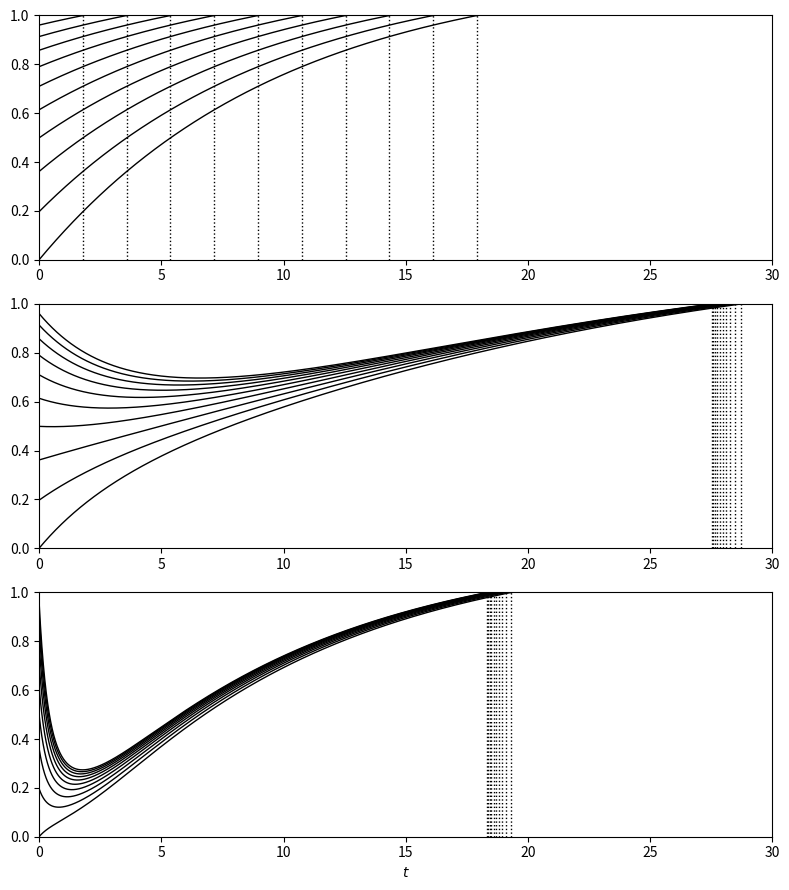

Here is the Python script that generated this plot:
import numpy as np
import matplotlib.pyplot as plt

tau_m = 10.
I = 0.12
T = tau_m * np.log(tau_m * I / (tau_m * I - 1))  # firing period without inhibition

N = 10
dt = 0.001
dt05 = dt / 2


def simulate_one(v0, g_syn, tau_I):
    v = [v0]
    k = 0
    while v[k] < 1:
        t = k * dt
        v_inc = -v[k] / tau_m + I - g_syn * np.exp(-t / tau_I) * v[k]
        v_tmp = v[k] + dt05 * v_inc
        v_inc = -v_tmp / tau_m + I - g_syn * np.exp(-(t + dt05) / tau_I) * v_tmp
        v.append(v[k] + dt * v_inc)
        k += 1
    v = np.array(v)
    period = ((k - 1) * dt * (v[k] - 1) + k * dt * (1 - v[k - 1])) / (v[k] - v[k - 1])
    return v, k, period


def simulate_panel(g_syn, tau_I):
    traces = []
    for i in range(1, N + 1):
        v0 = (1 - np.exp(-(N - i) * T / (N * tau_m))) * tau_m * I
        v, k, period = simulate_one(v0, g_syn, tau_I)
        traces.append((v, k, period))
    return traces


traces_none = simulate_panel(g_syn=0., tau_I=1.)  # g_syn=0 -> no inhibition
traces_weak = simulate_panel(g_syn=0.15, tau_I=9.)
traces_strong = simulate_panel(g_syn=2., tau_I=1.)

if __name__ == "__main__":

    fig, axes = plt.subplots(3, 1, figsize=(8, 9))

    for ax, traces in zip(axes, (traces_none, traces_weak, traces_strong)):
        for v, k, period in traces:
            t = np.arange(k) * dt
            ax.plot(t, v[:k], '-k', linewidth=1)
            ax.plot([(k - 1) * dt, period], [v[k - 1], 1], '-k', linewidth=1)
            ax.plot([period, period], [0, 1], ':k', linewidth=1)
        ax.axis([0, 30, 0, 1])

    axes[-1].set_xlabel('$t$')

    plt.tight_layout()
    plt.savefig("fig.png")
    # plt.show()
